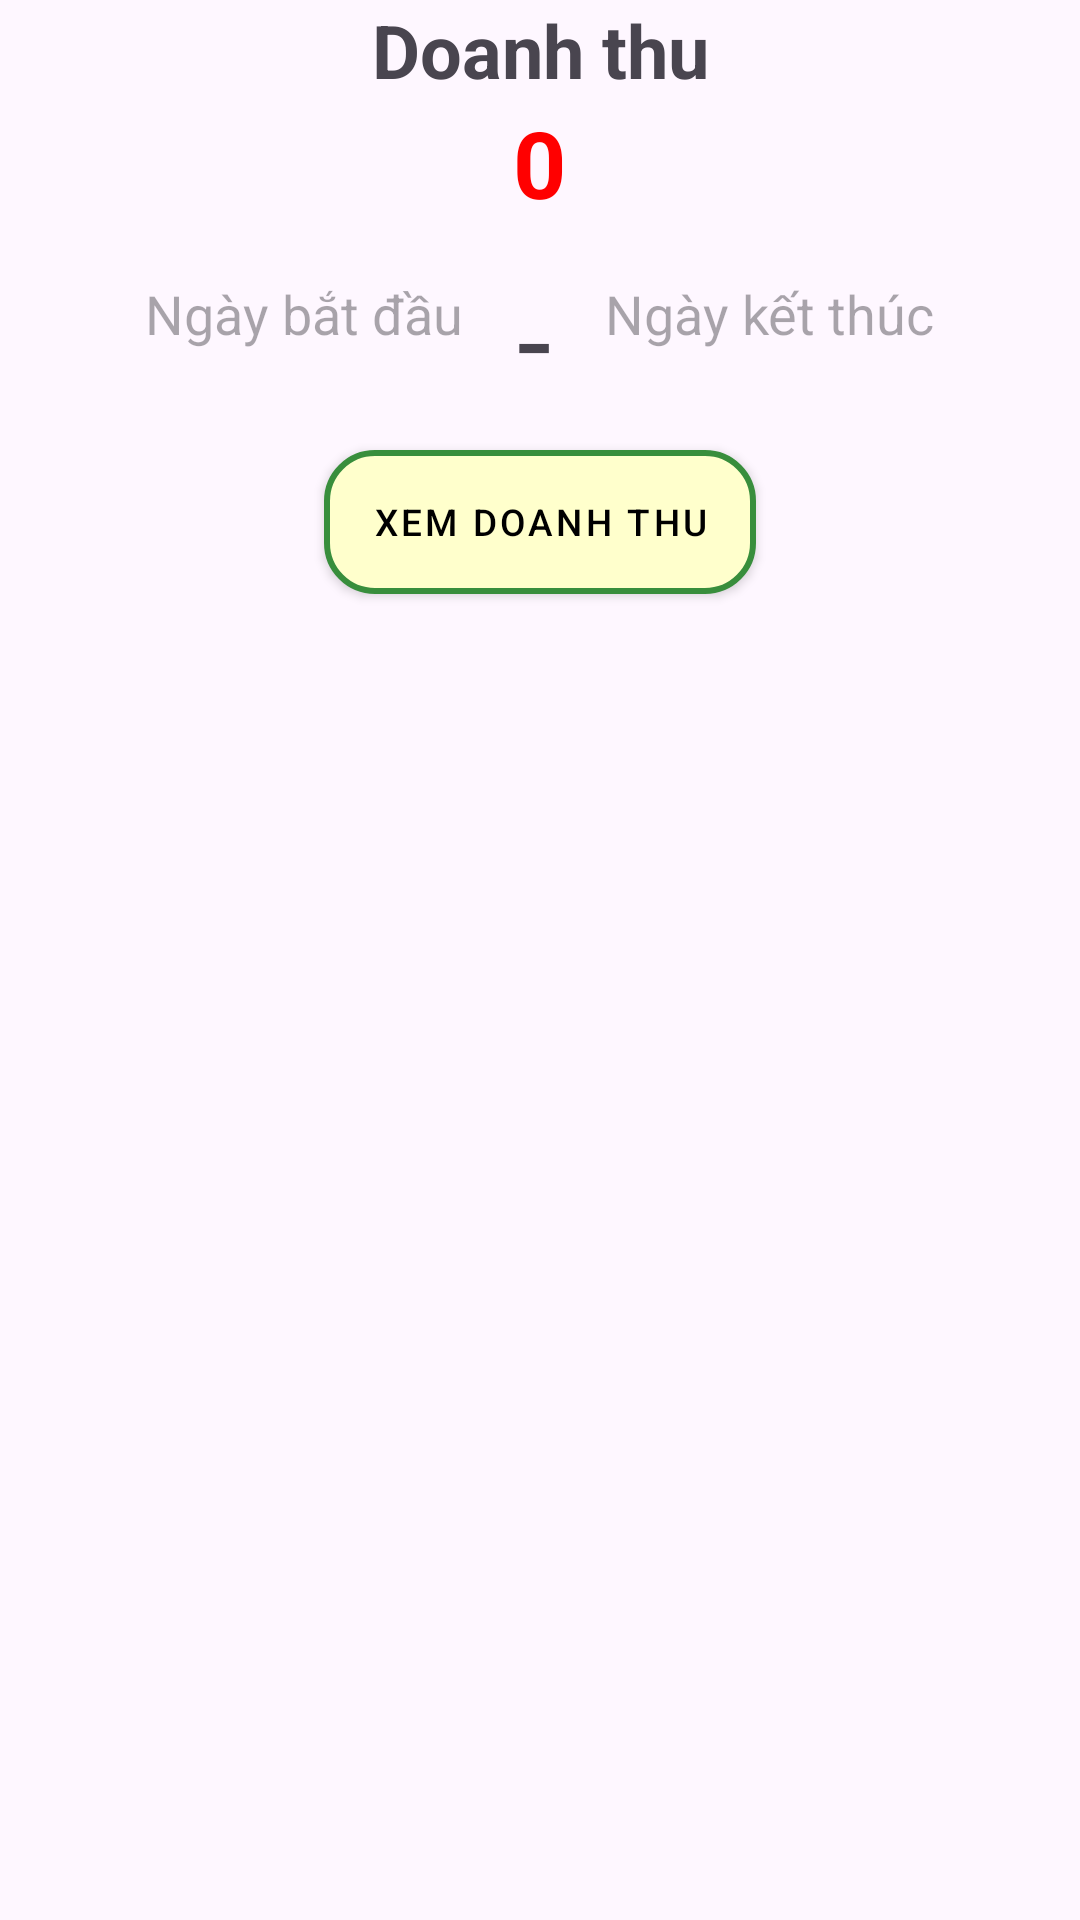

Android layout source for this screen:
<!-- AndroidManifest.xml: application theme Theme.BanNhaNong.NoActionBar -->
<!-- res/layout/fragment_thongke.xml -->
<?xml version="1.0" encoding="utf-8"?>
<FrameLayout xmlns:android="http://schemas.android.com/apk/res/android"
    xmlns:tools="http://schemas.android.com/tools"
    android:layout_width="match_parent"
    android:layout_height="match_parent"
    tools:context=".ThongkeFragment">
    <LinearLayout
        android:layout_width="match_parent"
        android:layout_height="match_parent"
        android:orientation="vertical">
        <TextView
            android:layout_width="match_parent"
            android:layout_height="wrap_content"
            android:text="Doanh thu"
            android:gravity="center"
            android:textSize="12pt"
            android:textStyle="bold"
            />
        <TextView
            android:layout_width="wrap_content"
            android:layout_height="wrap_content"
            android:text="0"
            android:textSize="15pt"
            android:layout_gravity="center"
            android:textColor="#FF0000"
            android:textStyle="bold"/>
        <LinearLayout
            android:layout_width="match_parent"
            android:layout_height="wrap_content"
            android:orientation="horizontal"
            android:gravity="center">
            <EditText
                android:id="@+id/startDate"
                android:layout_width="wrap_content"
                android:layout_height="wrap_content"
                android:hint="Ngày bắt đầu"
                android:inputType="date"
                android:focusable="false"
                android:layout_marginBottom="8dp"
                android:padding="8dp"
                android:background="@drawable/edittext_border" />
            <TextView
                android:layout_width="wrap_content"
                android:layout_height="wrap_content"
                android:text="-"
                android:padding="10dp"
                android:textSize="20pt"/>
            <EditText
                android:id="@+id/endDate"
                android:layout_width="wrap_content"
                android:layout_height="wrap_content"
                android:hint="Ngày kết thúc"
                android:inputType="date"
                android:focusable="false"
                android:layout_marginBottom="8dp"
                android:padding="8dp"
                android:background="@drawable/edittext_border" />
        </LinearLayout>
        <Button
            android:id="@+id/viewRevenueButton"
            android:layout_width="wrap_content"
            android:layout_height="wrap_content"
            android:text="Xem Doanh Thu"
            android:textColor="@color/black"
            style="@style/CustomButtonStyle"
            android:layout_gravity="center"
            android:textSize="6pt"/>
        <ListView
            android:layout_width="match_parent"
            android:layout_height="match_parent"
            android:id="@+id/lvDoanhthu"
            android:layout_marginTop="10dp"/>
    </LinearLayout>

</FrameLayout>
<!-- resources referenced by this layout -->
<resources>
  <style name="CustomButtonStyle" parent="Widget.MaterialComponents.Button">
          <item name="android:background">@drawable/custom_button</item>
          <item name="backgroundTint">@null</item>
      </style>
  <style name="Theme.BanNhaNong.NoActionBar">
          <item name="windowActionBar">false</item>
          <item name="windowNoTitle">true</item>
          <item name="android:windowFullscreen">true</item>
          <item name="android:fitsSystemWindows">false</item>
          <item name="android:statusBarColor">@android:color/transparent</item>
          <item name="android:windowLightStatusBar">true</item>
      </style>
  <!-- drawable custom_button (drawable) -->
  <?xml version="1.0" encoding="utf-8"?>
  <selector xmlns:android="http://schemas.android.com/apk/res/android">
      <item>
          <shape android:shape="rectangle">
              <corners android:radius="16dp" />
              <solid android:color="#FFFFCC" /> 
              <stroke android:width="2dp" android:color="#388E3C" /> 
          </shape>
      </item>
  </selector>
  <!-- not gathered from this repository: default colours our renderer supplied (Android Studio template values) -->
  <color name="black">#FF000000</color>
</resources>
